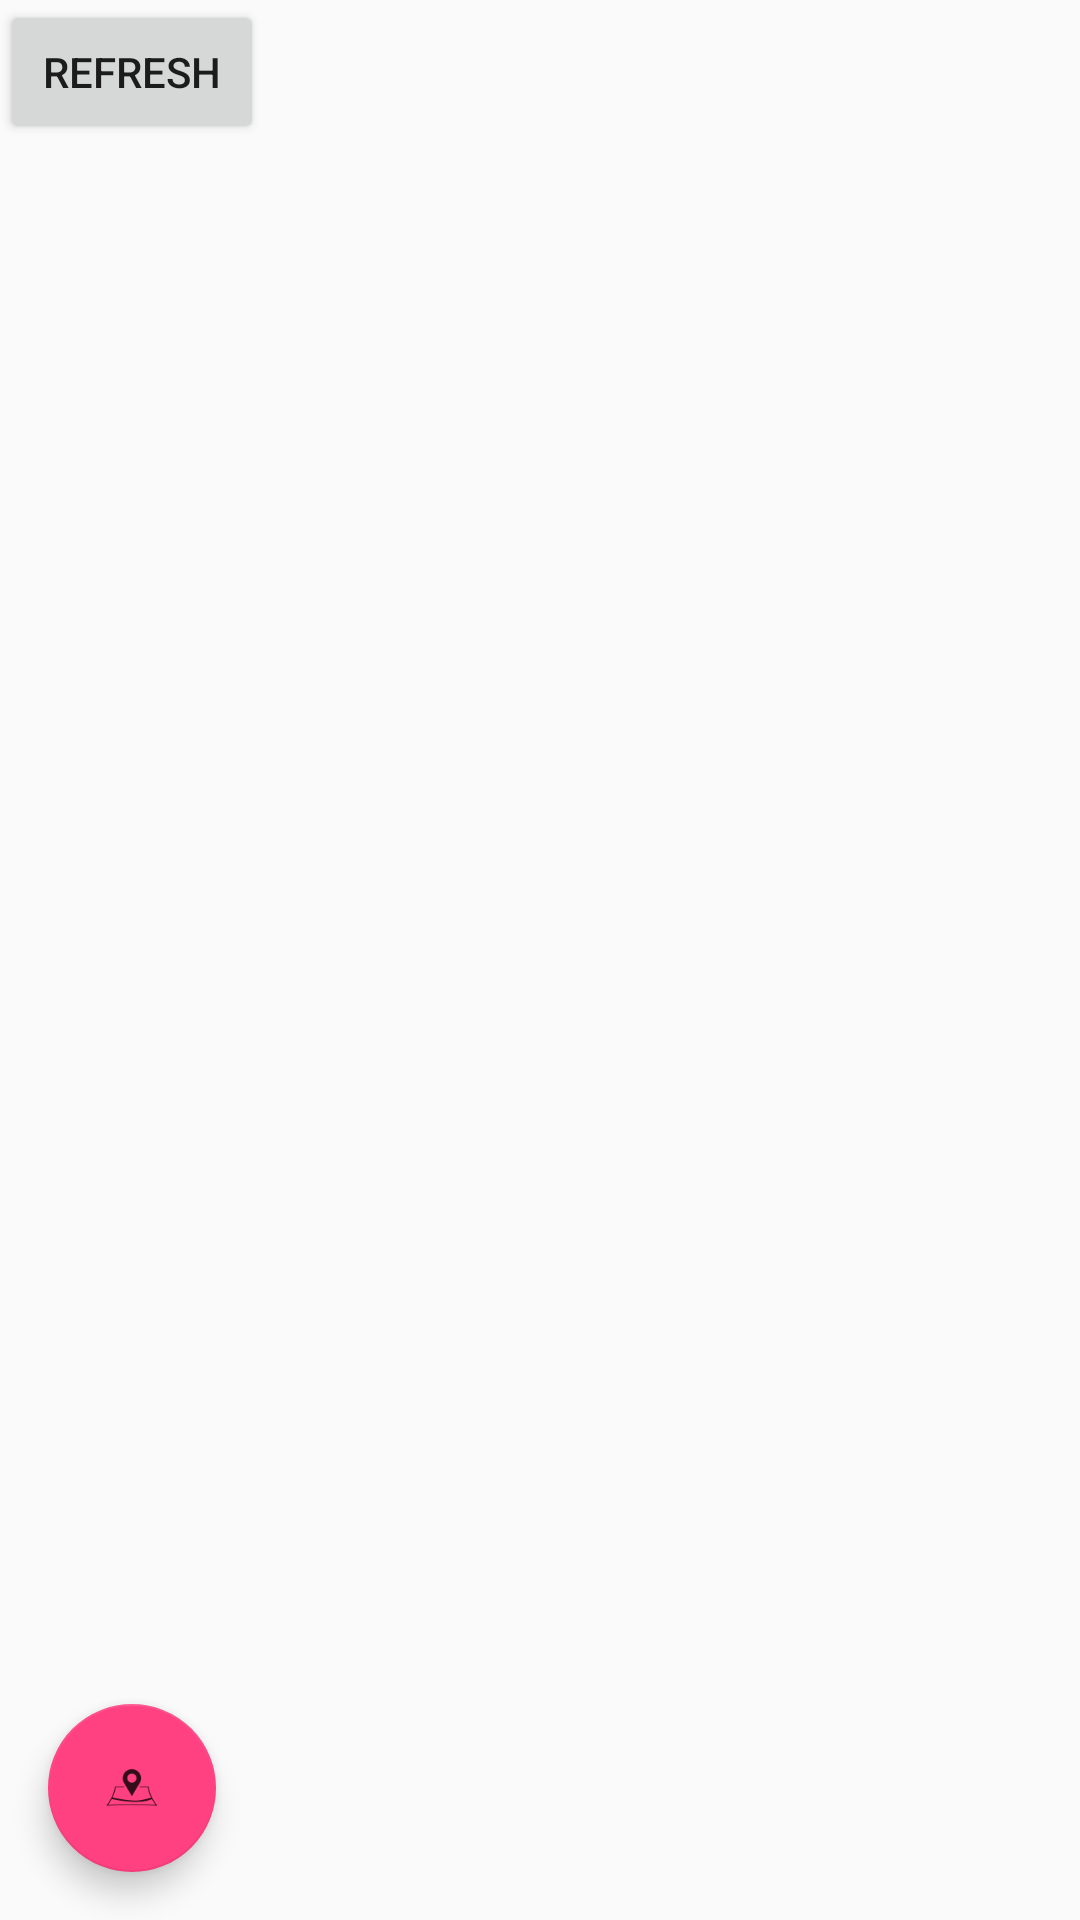

Produce the Android XML layout that renders to this screen, including the resource entries it uses.
<!-- AndroidManifest.xml: application theme AppTheme -->
<!-- res/layout/fragment_leads.xml -->
<android.support.design.widget.CoordinatorLayout xmlns:android="http://schemas.android.com/apk/res/android"
    xmlns:tools="http://schemas.android.com/tools"
    android:layout_width="match_parent"
    android:layout_height="match_parent"
    xmlns:app="http://schemas.android.com/apk/res-auto"
    tools:context="com.sumod.interfaceapp.fragments.LeadsFragment">

    <LinearLayout
        android:layout_width="match_parent"
        android:layout_height="match_parent"
        android:orientation="vertical">

        <Button
            android:layout_width="wrap_content"
            android:layout_height="wrap_content"
            android:text="Refresh"
            android:id="@+id/refreshButton"/>

        <ListView
            android:layout_width="match_parent"
            android:layout_height="wrap_content"
            android:id="@+id/listView_jobs" />

    </LinearLayout>

    <android.support.design.widget.FloatingActionButton
        android:id="@+id/fab_map"
        android:layout_width="wrap_content"
        android:layout_height="wrap_content"
        android:layout_gravity="bottom|start"
        android:layout_margin="16dp"
        android:src="@drawable/ic_fab_map"
        android:background="@color/colorAccent"/>
</android.support.design.widget.CoordinatorLayout>
<!-- resources referenced by this layout -->
<resources>
  <color name="colorAccent">#FF4081</color>
  <!-- drawable ic_fab_map: png bitmap (drawable-hdpi, 603 bytes) -->
  <style name="AppTheme" parent="Theme.AppCompat.Light.NoActionBar">
          
          <item name="colorPrimary">@color/colorPrimary</item>
          <item name="colorPrimaryDark">@color/colorPrimaryDark</item>
          <item name="colorAccent">@color/colorAccent</item>
          <item name="windowNoTitle">true</item>
          <item name="windowActionBar">false</item>
      </style>
  <color name="colorPrimary">#3F51B5</color>
  <color name="colorPrimaryDark">#303F9F</color>
</resources>
